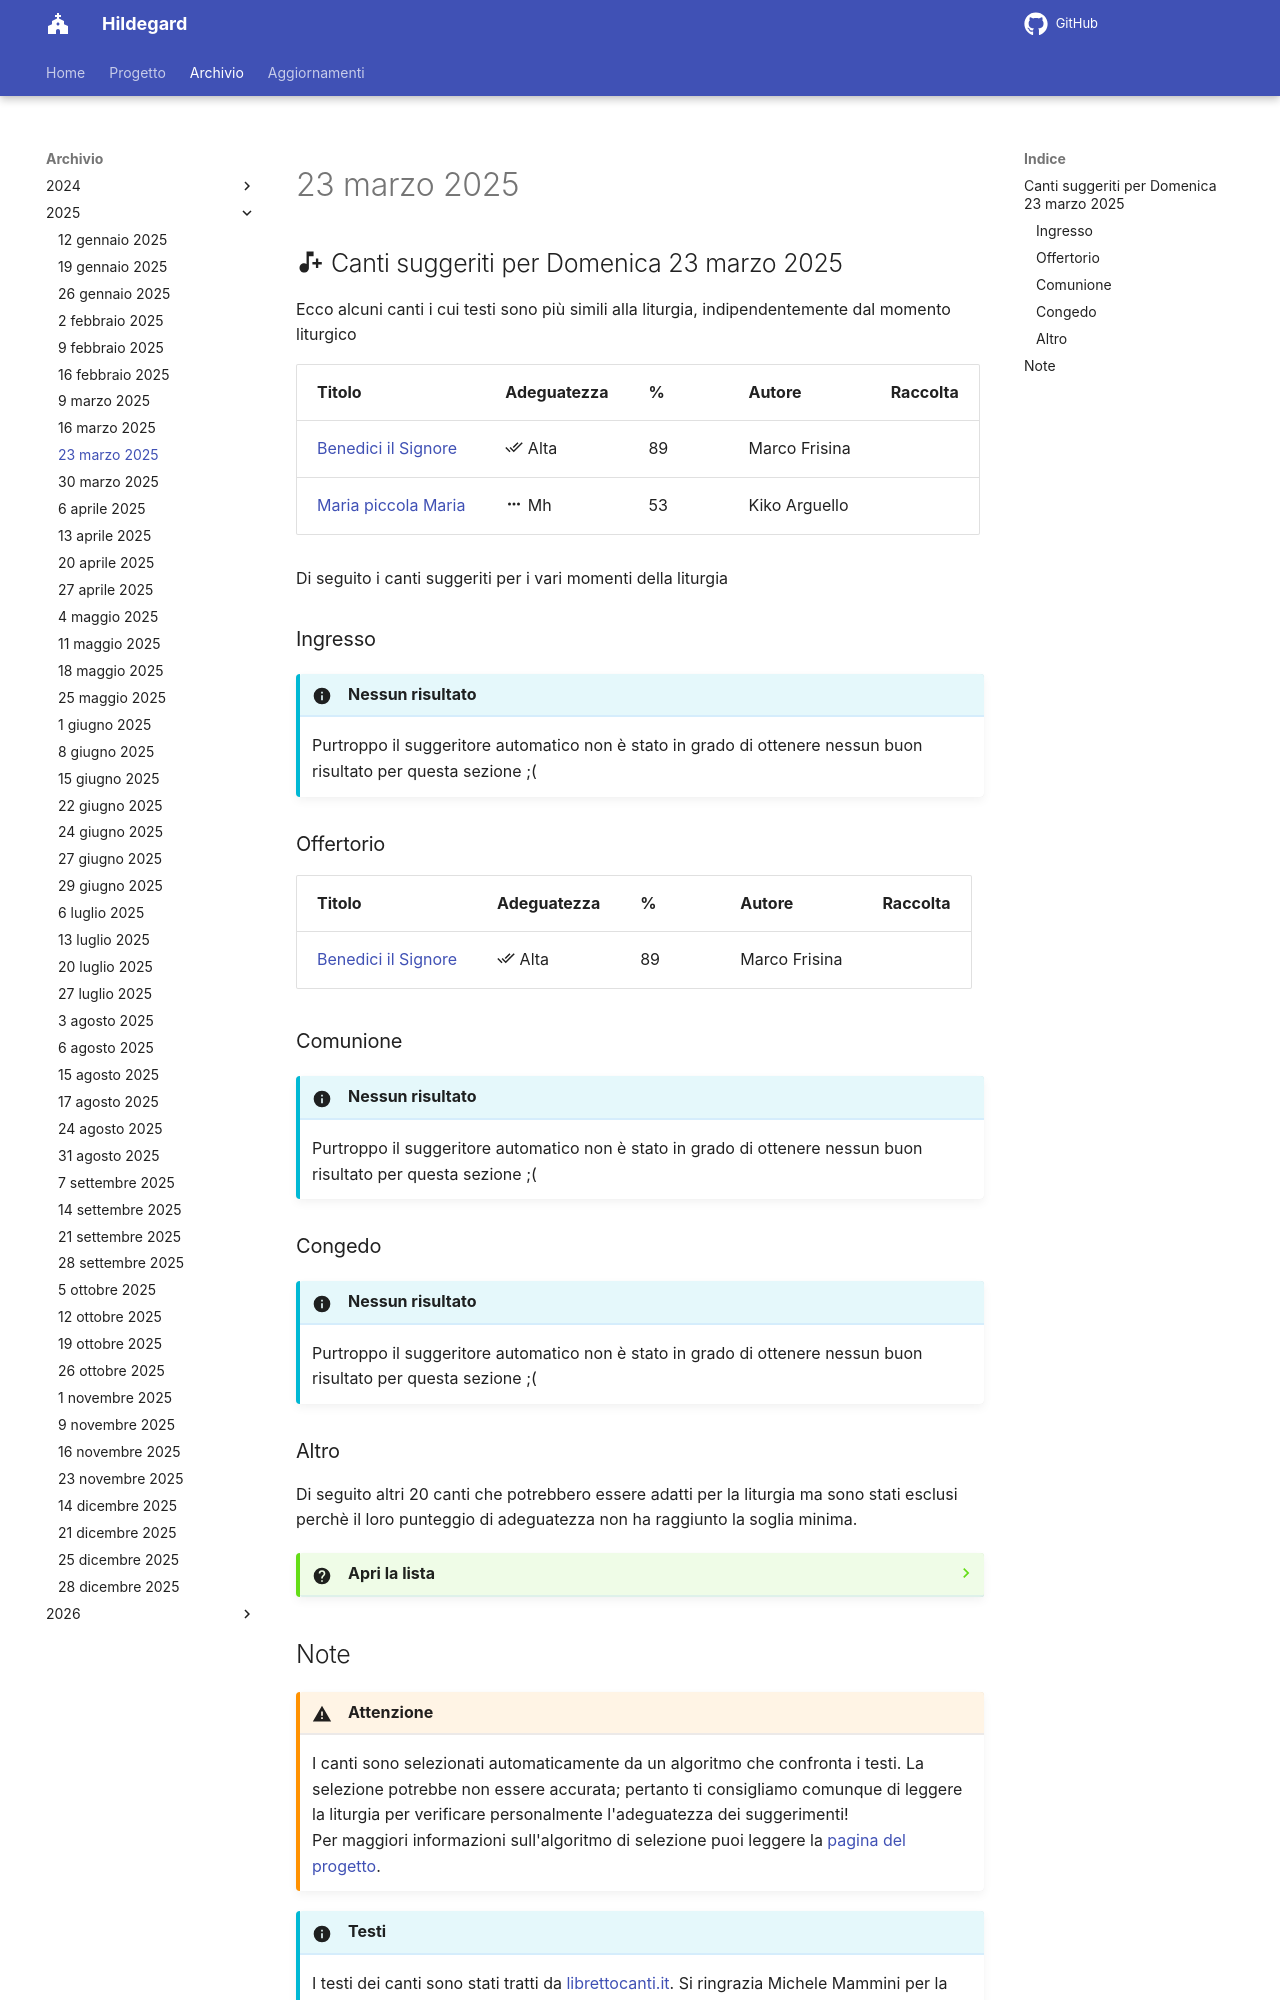

repository: dennisangemi/hildegard · page: archivio/23 marzo 2025/index.html · generator: mkdocs

## :material-music-note-plus: Canti suggeriti per Domenica 23 marzo 2025

Ecco alcuni canti i cui testi sono più simili alla liturgia, indipendentemente dal momento liturgico

| Titolo | Adeguatezza | % | Autore | Raccolta |
| --- | --- | --- | --- | --- |
| [Benedici il Signore](https://www.librettocanti.it/canto/benedici-il-signore-82) | :material-check-all: Alta | 89 | Marco Frisina |  |
| [Maria piccola Maria](https://www.librettocanti.it/canto/maria-piccola-maria-2547) | :material-dots-horizontal: Mh | 53 | Kiko Arguello |  |

Di seguito i canti suggeriti per i vari momenti della liturgia

### Ingresso

!!! info "Nessun risultato"
    Purtroppo il suggeritore automatico non è stato in grado di ottenere nessun buon risultato per questa sezione ;(

### Offertorio

| Titolo | Adeguatezza | % | Autore | Raccolta |
| --- | --- | --- | --- | --- |
| [Benedici il Signore](https://www.librettocanti.it/canto/benedici-il-signore-82) | :material-check-all: Alta | 89 | Marco Frisina |  |

### Comunione
!!! info "Nessun risultato"
    Purtroppo il suggeritore automatico non è stato in grado di ottenere nessun buon risultato per questa sezione ;(

### Congedo
!!! info "Nessun risultato"
    Purtroppo il suggeritore automatico non è stato in grado di ottenere nessun buon risultato per questa sezione ;(

### Altro
Di seguito altri 20 canti che potrebbero essere adatti per la liturgia ma sono stati esclusi perchè il loro punteggio di adeguatezza non ha raggiunto la soglia minima.
??? question "Apri la lista"
    | Titolo | Adeguatezza | % | Autore | Raccolta |
    | --- | --- | --- | --- | --- |
    | [Benedetto Signore (Cerco solo Te)](https://www.librettocanti.it/canto/benedetto-signore-cerco-solo-te-1748) | :material-dots-horizontal: Mh | 49 | RnS | Il canto del tuo popolo |
    | [Mi perdo nel tuo amore](https://www.librettocanti.it/canto/mi-perdo-nel-tuo-amore-1639) | :material-dots-horizontal: Mh | 47 | RnS | Mi Salverai |
    | [Non di solo pane](https://www.librettocanti.it/canto/non-di-solo-pane-2980) | :material-dots-horizontal: Mh | 46 | Marco Frisina | Non di solo pane |
    | [Chi ha fame](https://www.librettocanti.it/canto/chi-ha-fame-2327) | :material-dots-horizontal: Mh | 45 | Kiko |  |
    | [Venite applaudiamo al Signore](https://www.librettocanti.it/canto/venite-applaudiamo-al-signore-2253) | :material-dots-horizontal: Mh | 44 | Kiko Arguello |  |
    | [Giorno di Pentecoste](https://www.librettocanti.it/canto/giorno-di-pentecoste-1627) | :material-dots-horizontal: Mh | 42 | Giosy Cento | Attendi in linea... ti passo Dio |
    | [Ascolta oggi ](https://www.librettocanti.it/canto/ascolta-oggi-2248) | :material-dots-horizontal: Mh | 40 | RnS - S. Fioravanti | Quanta strada |
    | [La mia preghiera elevo a Te](https://www.librettocanti.it/canto/la-mia-preghiera-elevo-a-te-1587) | :material-dots-horizontal: Mh | 40 | RnS | Grazie |
    | [Roccia di fedeltà](https://www.librettocanti.it/canto/roccia-di-fedelt-2324) | :material-dots-horizontal: Mh | 39 | RnS - Branca, Ciancia | Mi affido a te |
    | [Disse un giorno il Padre](https://www.librettocanti.it/canto/disse-un-giorno-il-padre-2728) | :material-dots-horizontal: Mh | 39 | G.Stefani - M.Giombini  |  |
    | [Ho abbandonato](https://www.librettocanti.it/canto/ho-abbandonato-1763) | :material-dots-horizontal: Mh | 39 | Aldo Roscio |  |
    | [Il canto dell’amore](https://www.librettocanti.it/canto/il-canto-dell-amore-224) | :material-dots-horizontal: Mh | 39 | Federico Russo |  |
    | [Signore come è bello (La tenda)](https://www.librettocanti.it/canto/signore-come-bello-la-tenda-428) | :material-dots-horizontal: Mh | 39 | Claudio Chieffo |  |
    | [Mille Ragioni](https://www.librettocanti.it/canto/mille-ragioni-3005) | :material-dots-horizontal: Mh | 38 | Matt Redman |  |
    | [Dall’aurora al tramonto](https://www.librettocanti.it/canto/dall-aurora-al-tramonto-150) | :material-dots-horizontal: Mh | 38 | Mite Balduzzi | Verbum Panis |
    | [Sono il Signor che ti guarisce](https://www.librettocanti.it/canto/sono-il-signor-che-ti-guarisce-1701) | :material-dots-horizontal: Mh | 37 | Don Moen |  |
    | [Io mi arrendo](https://www.librettocanti.it/canto/io-mi-arrendo-2483) | :material-dots-horizontal: Mh | 37 | ADI Media - Matt Crocker |  |
    | [Signore da chi andremo](https://www.librettocanti.it/canto/signore-da-chi-andremo-1709) | :material-dots-horizontal: Mh | 37 | Alejandro Mejia |  |
    | [Come il Pellicano](https://www.librettocanti.it/canto/come-il-pellicano-2795) | :material-dots-horizontal: Mh | 37 | Gen Verde |  |
    | [Canzone di Maria chiara (Se non ritornerete)](https://www.librettocanti.it/canto/canzone-di-maria-chiara-se-non-ritornerete-1793) | :material-dots-horizontal: Mh | 36 | Claudio Chieffo |  |
